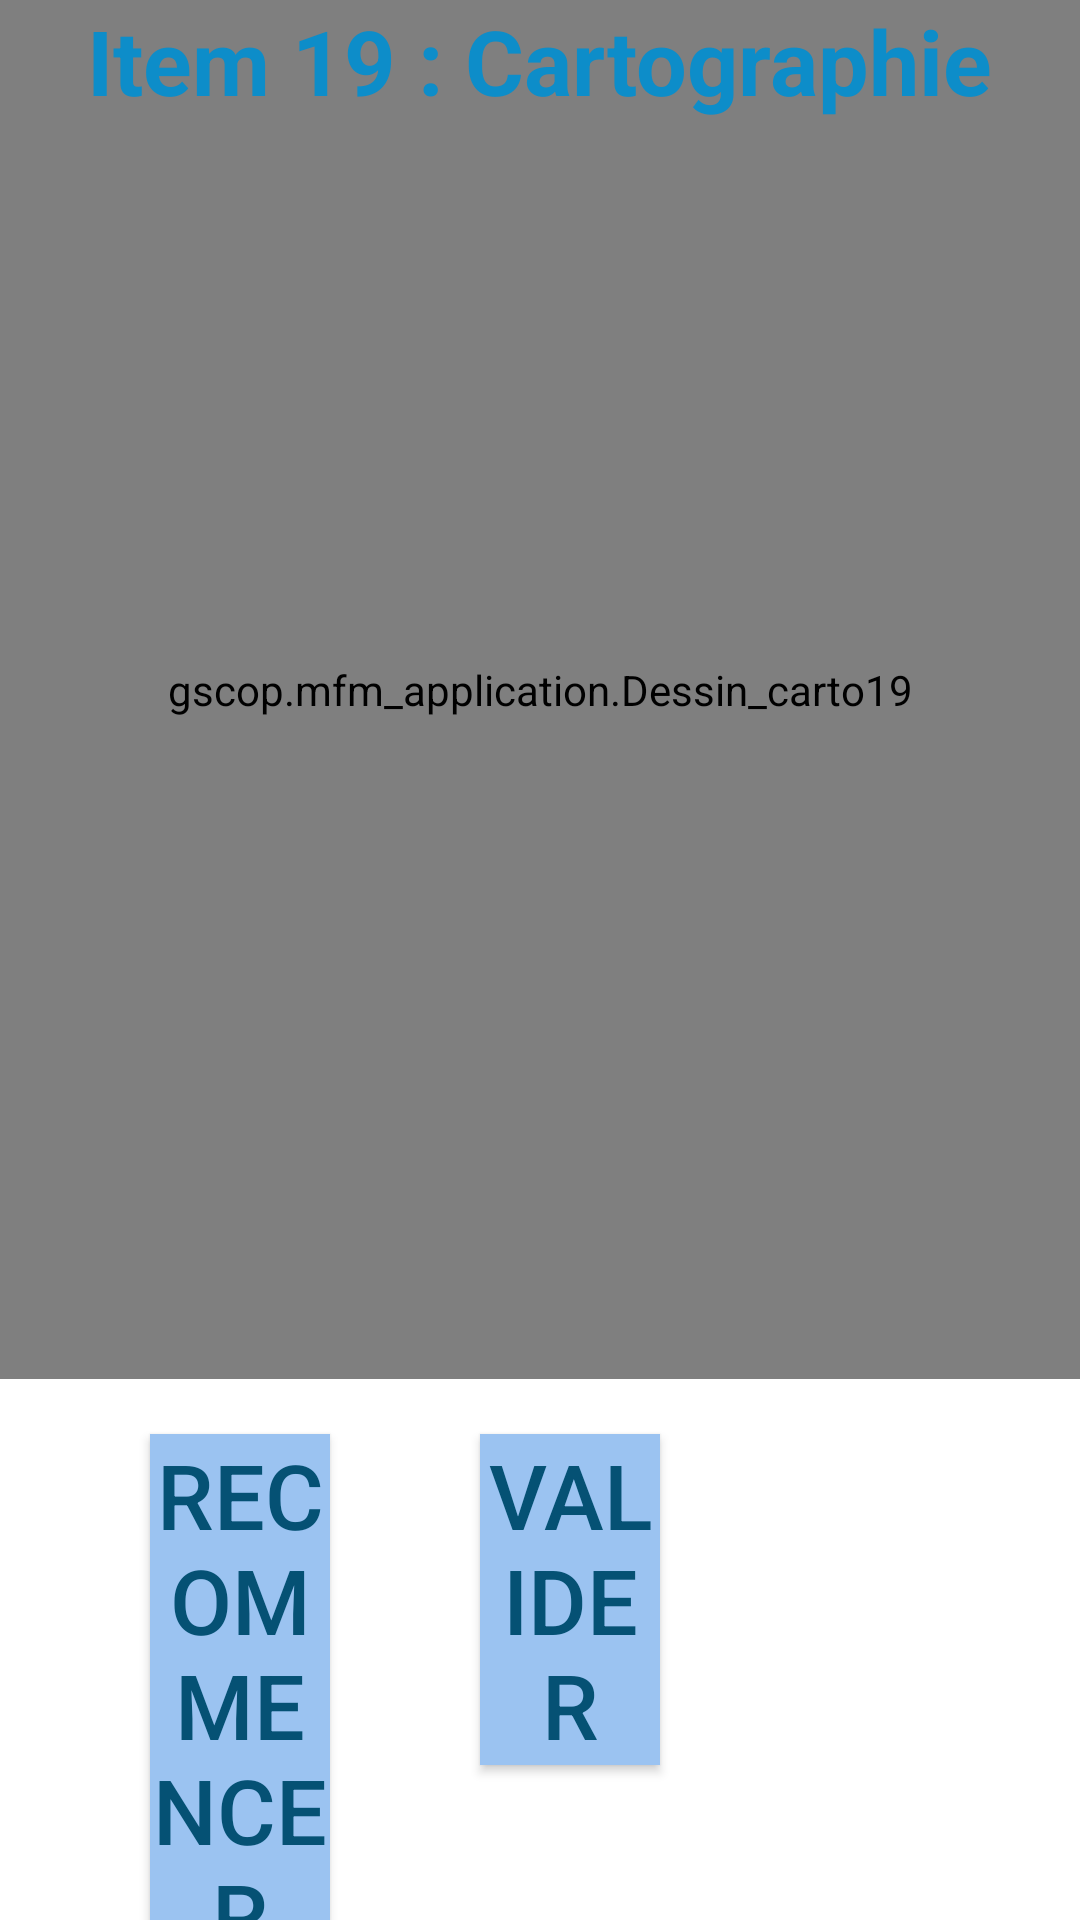

Write the Android layout XML for this screen, with the resource values it uses.
<!-- AndroidManifest.xml: application theme AppTheme -->
<!-- res/layout/carto_item19.xml -->
<?xml version="1.0" encoding="utf-8"?>
<RelativeLayout
    xmlns:android="http://schemas.android.com/apk/res/android"
    xmlns:tools="http://schemas.android.com/tools"
    android:layout_width="match_parent"
    android:layout_height="match_parent"
    android:orientation="vertical">

    <LinearLayout
        android:layout_width="match_parent"
        android:layout_height="wrap_content"
        android:orientation="horizontal"
        android:background="#FFFFFFFF"
        android:layout_alignParentBottom="true"
        android:id="@+id/linearLayout2">

        <Button
            android:id="@+id/boutonRecommencer"
            android:layout_width="wrap_content"
            android:layout_height="wrap_content"
            android:layout_marginStart="50dp"
            android:layout_weight="1"
            android:background="#9bc3f1"
            android:ems="8"
            android:text="@string/restart"
            android:textColor="#055174"
            android:textSize="30sp"
            tools:ignore="ButtonStyle" />

        <Button
            android:id="@+id/boutonValider"
            android:layout_width="wrap_content"
            android:layout_height="wrap_content"
            android:layout_marginStart="50dp"
            android:layout_weight="1"
            android:background="#9bc3f1"
            android:ems="8"
            android:text="@string/valid"
            android:textColor="#055174"
            android:textSize="30sp"
            tools:ignore="ButtonStyle" />

        <Button
            android:id="@+id/buttonExit"
            android:layout_width="90dp"
            android:layout_height="90dp"
            android:layout_marginStart="50dp"
            android:background="@drawable/exit_button"
            android:contentDescription="@string/imageboutonquitter" />

    </LinearLayout>

    <FrameLayout
        android:layout_width="match_parent"
        android:layout_height="fill_parent"
        android:layout_above="@+id/linearLayout2">

        <gscop.mfm_application.Dessin_carto19
            android:layout_width="match_parent"
            android:layout_height="match_parent"
            android:id="@+id/dessin_carto19"
            android:background="#FFFFFFFF" />

        <LinearLayout
            android:layout_width="wrap_content"
            android:layout_height="wrap_content"
            android:layout_gravity="center_horizontal"
            android:orientation="vertical">

            <TextView
                android:id="@+id/textView"
                android:layout_width="match_parent"
                android:layout_height="wrap_content"
                android:text="@string/item19carto"
                android:textAlignment="center"
                android:textColor="#0d8dc9"
                android:textSize="30sp"
                android:textStyle="bold" />

            <TextView
                android:id="@+id/infosPatient"
                android:textAlignment="center"
                android:layout_width="match_parent"
                android:layout_height="wrap_content"
                android:layout_marginStart="20dp"
                android:layout_marginTop="10dp"
                android:textColor="#767879"
                android:textSize="25sp"
                tools:text="Infos patient" />

        </LinearLayout>
    </FrameLayout>

</RelativeLayout>
<!-- resources referenced by this layout -->
<resources>
  <string name="imageboutonquitter">imageBoutonQuitter</string>
  <string name="item19carto">Item 19 : Cartographie</string>
  <string name="restart">"RECOMMENCER"</string>
  <string name="valid">VALIDER</string>
  <style name="AppTheme" parent="Base.Theme.AppCompat.Light.DarkActionBar">
          
          <item name="colorPrimary">@color/colorPrimary</item>
          <item name="colorPrimaryDark">@color/colorPrimaryDark</item>
          <item name="colorAccent">@color/colorAccent</item>
      </style>
  <color name="colorPrimary">#3F51B5</color>
  <color name="colorPrimaryDark">#0905cc</color>
  <color name="colorAccent">#40f2ff</color>
</resources>
